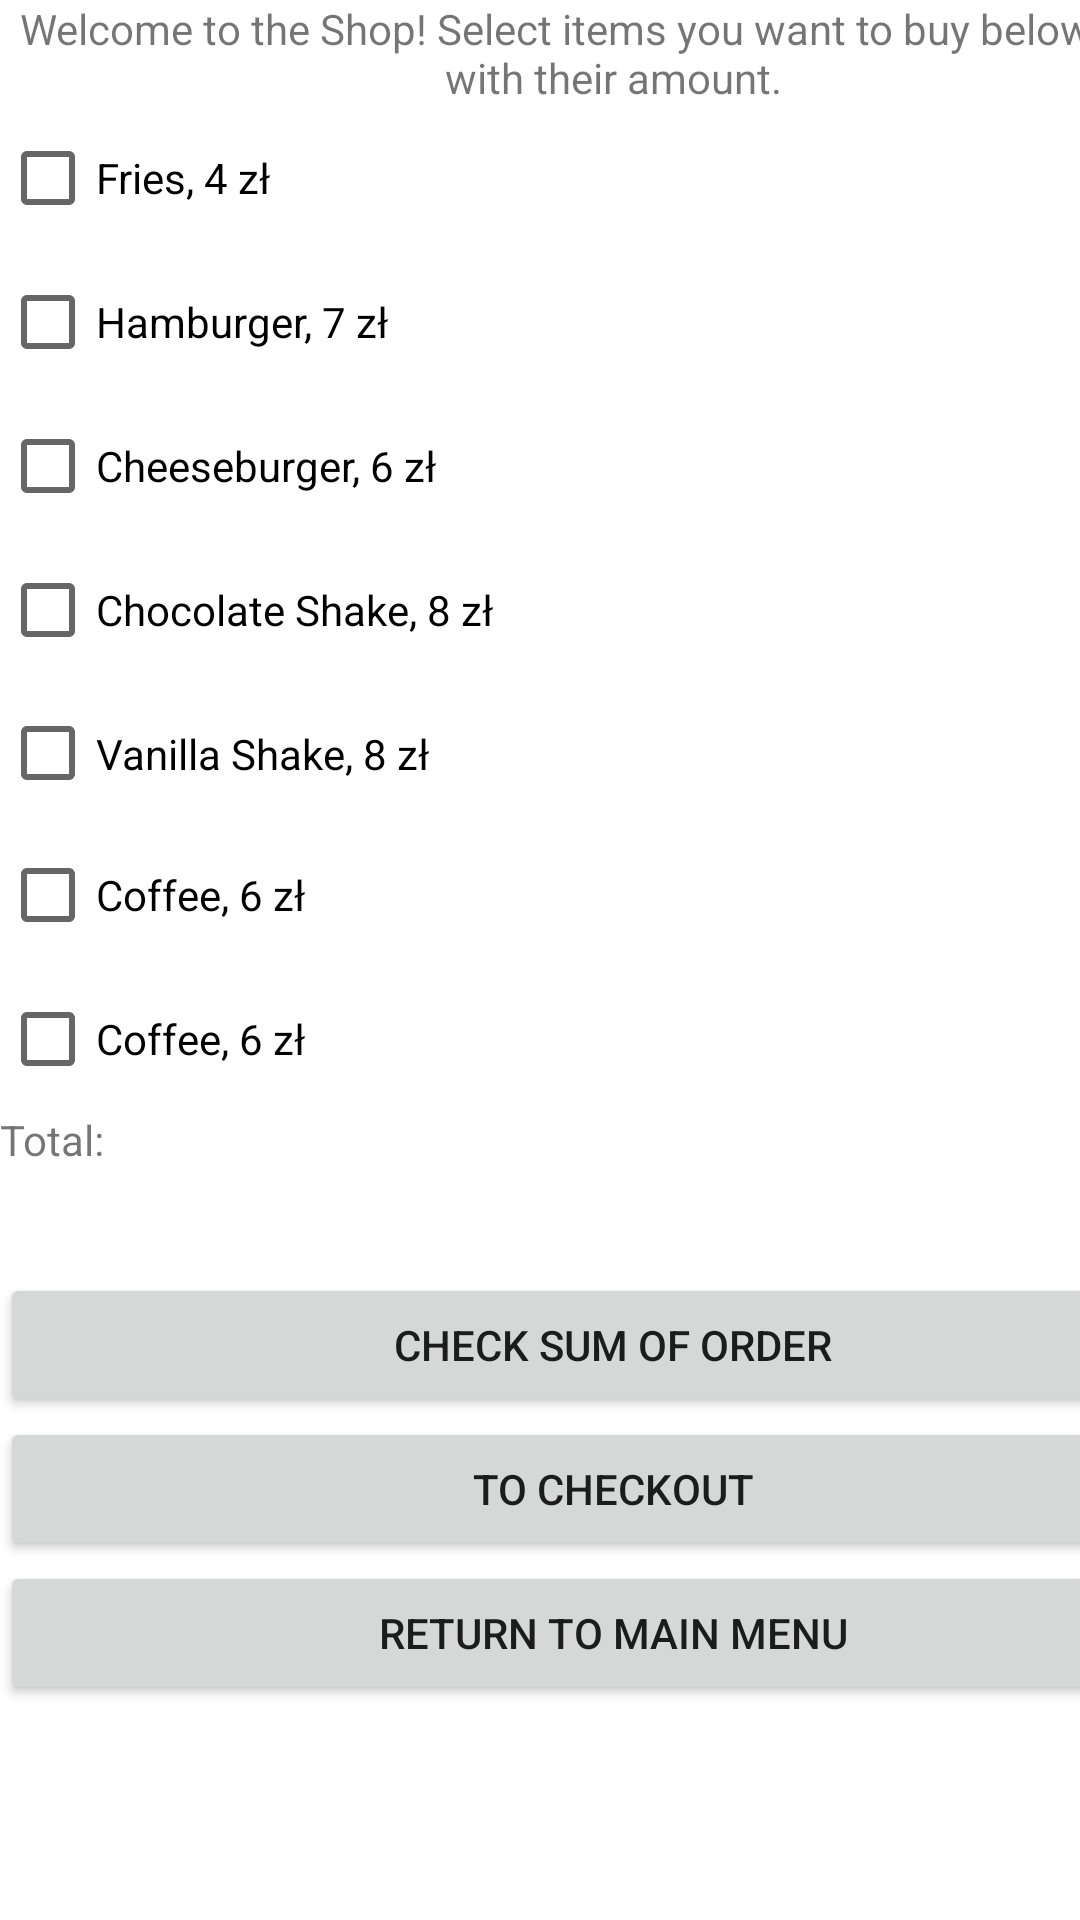

Produce the Android XML layout that renders to this screen, including the resource entries it uses.
<!-- AndroidManifest.xml: application theme Theme.ApkaProjekt -->
<!-- res/layout/activity_shop.xml -->
<?xml version="1.0" encoding="utf-8"?>
<androidx.constraintlayout.widget.ConstraintLayout xmlns:android="http://schemas.android.com/apk/res/android"
    xmlns:app="http://schemas.android.com/apk/res-auto"
    xmlns:tools="http://schemas.android.com/tools"
    android:layout_width="match_parent"
    android:layout_height="match_parent"
    tools:context=".ActivityShop">

    <LinearLayout
        android:layout_width="409dp"
        android:layout_height="729dp"
        android:orientation="vertical"
        tools:layout_editor_absoluteX="1dp"
        tools:layout_editor_absoluteY="1dp">

        <LinearLayout
            android:layout_width="match_parent"
            android:layout_height="wrap_content"
            android:orientation="horizontal">

            <TextView
                android:id="@+id/textViewShopWelcome"
                android:layout_width="wrap_content"
                android:layout_height="wrap_content"
                android:layout_weight="1"
                android:text="@string/ShopWelcome"
                android:textAlignment="center" />
        </LinearLayout>

        <LinearLayout
            android:layout_width="match_parent"
            android:layout_height="wrap_content"
            android:orientation="horizontal">

            <CheckBox
                android:id="@+id/checkBoxFries"
                android:layout_width="wrap_content"
                android:layout_height="wrap_content"
                android:layout_weight="0.75"
                android:width="0dp"
                android:checked="false"
                android:onClick="FriesEnable"
                android:text="@string/Fries" />

            <EditText
                android:id="@+id/editTextFries"
                android:layout_width="wrap_content"
                android:layout_height="match_parent"
                android:layout_weight="0.25"
                android:width="0dp"
                android:ems="10"
                android:inputType="number"
                android:text="0"
                android:visibility="invisible" />
        </LinearLayout>

        <LinearLayout
            android:layout_width="match_parent"
            android:layout_height="wrap_content"
            android:orientation="horizontal">

            <CheckBox
                android:id="@+id/checkBoxHamburger"
                android:layout_width="wrap_content"
                android:layout_height="wrap_content"
                android:layout_weight="0.75"
                android:width="0dp"
                android:onClick="BurgerEnable"
                android:text="@string/Hamburger" />

            <EditText
                android:id="@+id/editTextHamburger"
                android:layout_width="wrap_content"
                android:layout_height="wrap_content"
                android:layout_weight="0.25"
                android:width="0dp"
                android:ems="10"
                android:inputType="number"
                android:text="0"
                android:visibility="invisible" />
        </LinearLayout>

        <LinearLayout
            android:layout_width="match_parent"
            android:layout_height="wrap_content"
            android:orientation="horizontal">

            <CheckBox
                android:id="@+id/checkBoxCheeseburger"
                android:layout_width="wrap_content"
                android:layout_height="wrap_content"
                android:layout_weight="0.75"
                android:width="0dp"
                android:onClick="CheeseEnable"
                android:text="@string/Cheeseburger" />

            <EditText
                android:id="@+id/editTextCheeseburger"
                android:layout_width="wrap_content"
                android:layout_height="wrap_content"
                android:layout_weight="0.25"
                android:width="0dp"
                android:ems="10"
                android:inputType="number"
                android:text="0"
                android:visibility="invisible" />
        </LinearLayout>

        <LinearLayout
            android:layout_width="match_parent"
            android:layout_height="wrap_content"
            android:orientation="horizontal">

            <CheckBox
                android:id="@+id/checkBoxShakeChoco"
                android:layout_width="wrap_content"
                android:layout_height="wrap_content"
                android:layout_weight="0.75"
                android:width="0dp"
                android:onClick="ChocoEnable"
                android:text="@string/ShakeChoc" />

            <EditText
                android:id="@+id/editTextShakeChoco"
                android:layout_width="wrap_content"
                android:layout_height="wrap_content"
                android:layout_weight="0.25"
                android:width="0dp"
                android:ems="10"
                android:inputType="number"
                android:text="0"
                android:visibility="invisible" />
        </LinearLayout>

        <LinearLayout
            android:layout_width="match_parent"
            android:layout_height="47dp"
            android:orientation="horizontal">

            <CheckBox
                android:id="@+id/checkBoxVaniShake"
                android:layout_width="wrap_content"
                android:layout_height="wrap_content"
                android:layout_weight="0.75"
                android:width="0dp"
                android:onClick="VaniEnable"
                android:text="@string/ShakeVan" />

            <EditText
                android:id="@+id/editTextShakeVan"
                android:layout_width="wrap_content"
                android:layout_height="wrap_content"
                android:layout_weight="0.25"
                android:width="0dp"
                android:ems="10"
                android:inputType="number"
                android:text="0"
                android:visibility="invisible" />
        </LinearLayout>

        <LinearLayout
            android:layout_width="match_parent"
            android:layout_height="wrap_content"
            android:orientation="horizontal">

            <CheckBox
                android:id="@+id/checkBoxCoffee"
                android:layout_width="wrap_content"
                android:layout_height="wrap_content"
                android:layout_weight="0.75"
                android:width="0dp"
                android:onClick="CoffeeEnable"
                android:text="@string/coffee" />

            <EditText
                android:id="@+id/editTextCoffee"
                android:layout_width="wrap_content"
                android:layout_height="wrap_content"
                android:layout_weight="0.25"
                android:width="0dp"
                android:ems="10"
                android:inputType="number"
                android:text="0"
                android:visibility="invisible" />
        </LinearLayout>

        <LinearLayout
            android:layout_width="match_parent"
            android:layout_height="wrap_content"
            android:orientation="horizontal">

            <CheckBox
                android:id="@+id/checkBoxCoke"
                android:layout_width="wrap_content"
                android:layout_height="wrap_content"
                android:layout_weight="0.75"
                android:width="0dp"
                android:onClick="CokeEnable"
                android:text="@string/coffee" />

            <EditText
                android:id="@+id/editTextCoke"
                android:layout_width="wrap_content"
                android:layout_height="wrap_content"
                android:layout_weight="0.25"
                android:width="0dp"
                android:ems="10"
                android:inputType="number"
                android:text="0"
                android:visibility="invisible" />
        </LinearLayout>

        <LinearLayout
            android:layout_width="match_parent"
            android:layout_height="54dp"
            android:orientation="horizontal">

            <TextView
                android:id="@+id/textView7"
                android:layout_width="wrap_content"
                android:layout_height="match_parent"
                android:layout_weight="0.3"
                android:width="0dp"
                android:text="@string/Sum"
                android:visibility="visible" />

            <TextView
                android:id="@+id/textViewSum"
                android:layout_width="wrap_content"
                android:layout_height="match_parent"
                android:layout_weight="0.7"
                android:width="0dp"
                android:visibility="visible" />

        </LinearLayout>

        <Button
            android:id="@+id/buttonCheckSum"
            android:layout_width="match_parent"
            android:layout_height="wrap_content"
            android:onClick="checkSumButton"
            android:text="@string/checkSumButton" />

        <Button
            android:id="@+id/buttonCheckout"
            android:layout_width="match_parent"
            android:layout_height="wrap_content"
            android:onClick="callCheckout"
            android:text="@string/checkout" />

        <Button
            android:id="@+id/buttonToMain"
            android:layout_width="match_parent"
            android:layout_height="wrap_content"
            android:onClick="callMain"
            android:text="@string/returntoMain" />

    </LinearLayout>
</androidx.constraintlayout.widget.ConstraintLayout>
<!-- resources referenced by this layout -->
<resources>
  <string name="Cheeseburger">Cheeseburger, 6 zł</string>
  <string name="Fries">Fries, 4 zł</string>
  <string name="Hamburger">Hamburger, 7 zł</string>
  <string name="ShakeChoc">Chocolate Shake, 8 zł</string>
  <string name="ShakeVan">Vanilla Shake, 8 zł</string>
  <string name="ShopWelcome">Welcome to the Shop! Select items you want to buy below along with their amount.</string>
  <string name="Sum">Total:</string>
  <string name="checkSumButton">Check Sum of order</string>
  <string name="checkout">To checkout</string>
  <string name="coffee">Coffee, 6 zł</string>
  <string name="returntoMain">Return to Main Menu</string>
  <style name="Theme.ApkaProjekt" parent="Theme.MaterialComponents.DayNight.DarkActionBar">
          
          <item name="colorPrimary">@color/purple_500</item>
          <item name="colorPrimaryVariant">@color/purple_700</item>
          <item name="colorOnPrimary">@color/white</item>
          
          <item name="colorSecondary">@color/teal_200</item>
          <item name="colorSecondaryVariant">@color/teal_700</item>
          <item name="colorOnSecondary">@color/black</item>
          
          <item name="android:statusBarColor" tools:targetApi="l">?attr/colorPrimaryVariant</item>
          
      </style>
  <!-- not gathered from this repository: default colours our renderer supplied (Android Studio template values) -->
  <color name="purple_500">#FF6200EE</color>
  <color name="purple_700">#FF3700B3</color>
  <color name="teal_200">#FF03DAC5</color>
  <color name="teal_700">#FF018786</color>
  <color name="black">#FF000000</color>
  <color name="white">#FFFFFFFF</color>
</resources>
